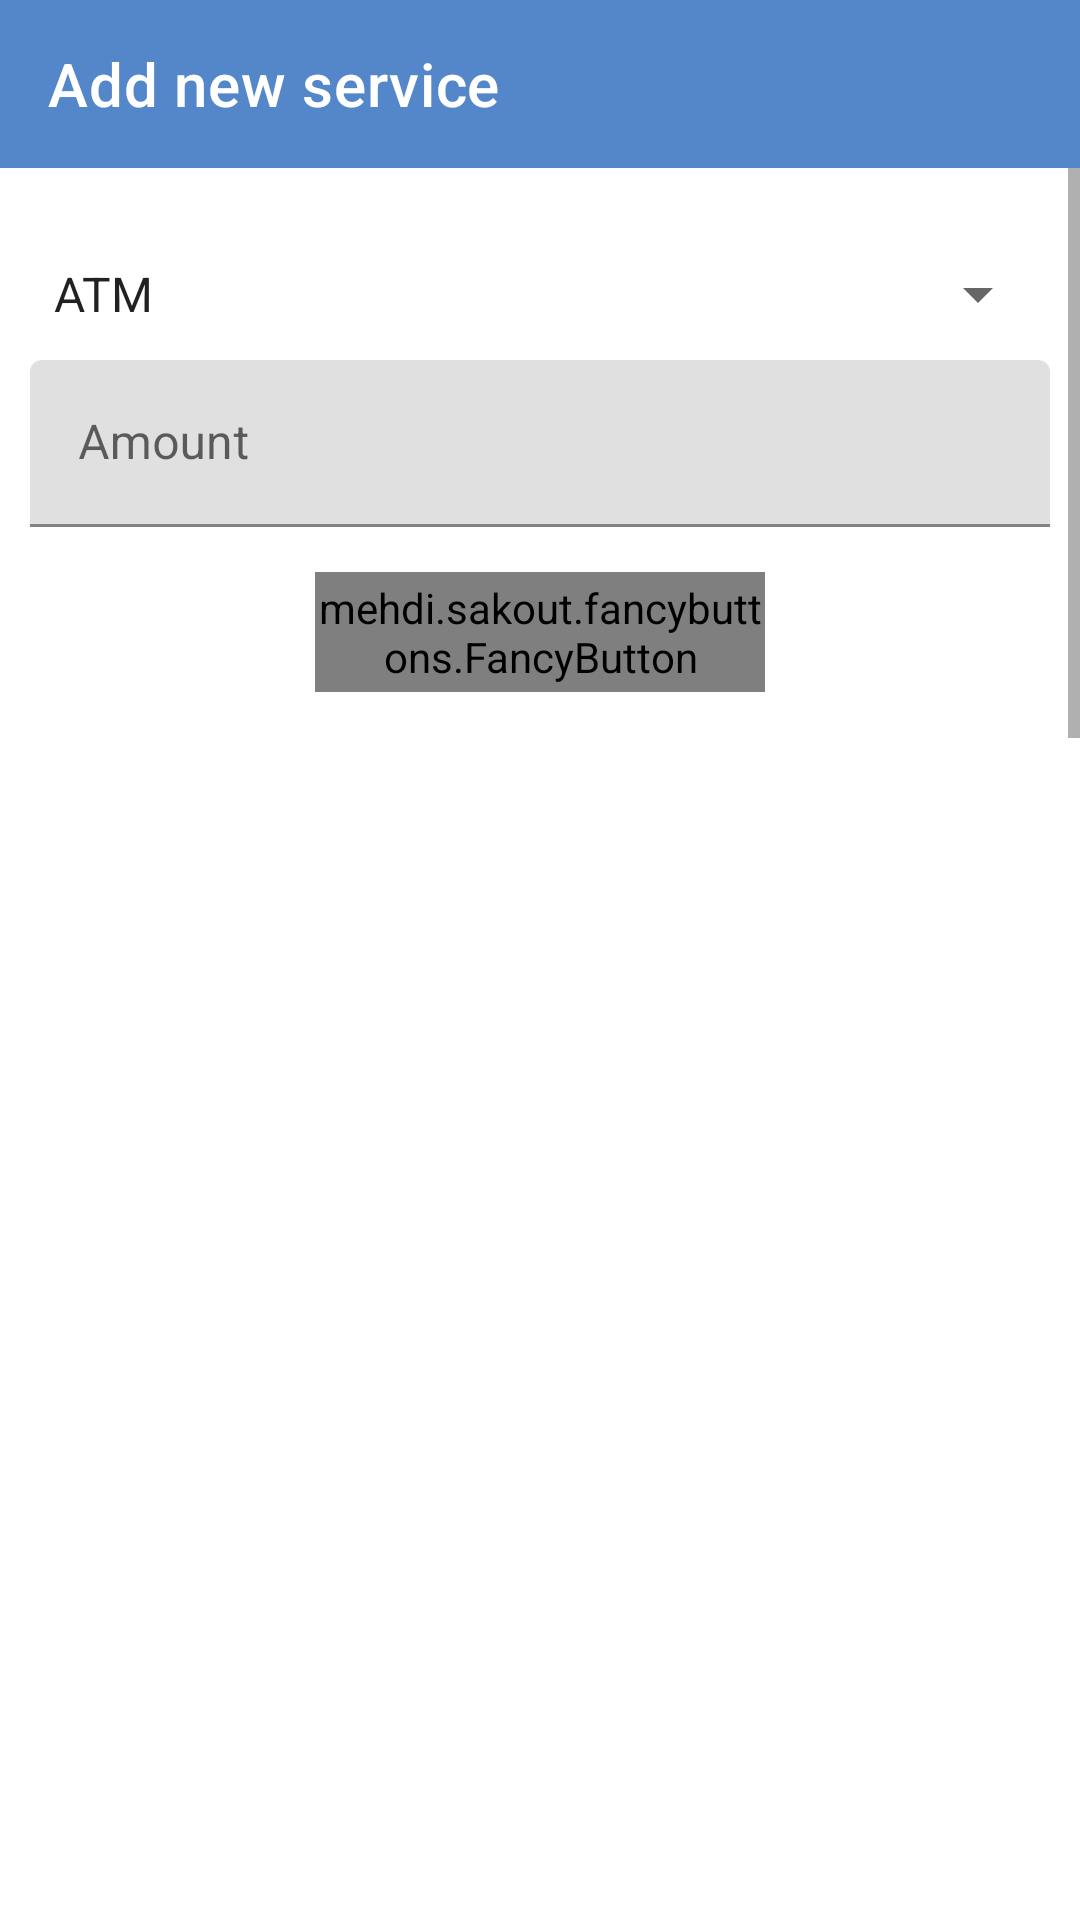

Android layout source for this screen:
<!-- AndroidManifest.xml: application theme AppTheme -->
<!-- res/layout/newservice_sheet.xml -->
<?xml version="1.0" encoding="utf-8"?>
<LinearLayout xmlns:android="http://schemas.android.com/apk/res/android"
    xmlns:app="http://schemas.android.com/apk/res-auto"
    android:layout_width="match_parent"
    android:orientation="vertical"
    android:layout_height="wrap_content">

    <com.google.android.material.appbar.AppBarLayout
        android:layout_width="match_parent"
        android:layout_height="wrap_content"
        android:theme="@style/AppTheme.AppBarOverlay">

        <androidx.appcompat.widget.Toolbar
            android:id="@+id/toolbar"
            android:layout_width="match_parent"
            app:popupTheme="@style/AppTheme.PopupOverlay"
            app:title="Add new service"
            android:layout_height="?attr/actionBarSize"/>
    </com.google.android.material.appbar.AppBarLayout>

    <ScrollView
        android:layout_width="match_parent"
        android:fillViewport="true"
        android:layout_height="wrap_content">
        <LinearLayout
            android:layout_width="match_parent"
            android:padding="10dp"
            android:layout_marginTop="10dp"
            android:orientation="vertical"
            android:layout_height="wrap_content">


                <androidx.appcompat.widget.AppCompatSpinner
                    android:id="@+id/service"
                    android:layout_width="match_parent"
                    android:entries="@array/all_services"
                    android:layout_marginTop="10dp"
                    android:layout_marginBottom="10dp"
                    android:layout_height="wrap_content"/>

            <com.google.android.material.textfield.TextInputLayout
                android:layout_width="match_parent"
                android:layout_height="wrap_content">
                <com.google.android.material.textfield.TextInputEditText
                    android:id="@+id/amount"
                    android:layout_width="match_parent"
                    android:hint="Amount"
                    android:inputType="number"
                    android:singleLine="true"
                    android:layout_height="wrap_content"/>
            </com.google.android.material.textfield.TextInputLayout>




            <mehdi.sakout.fancybuttons.FancyButton
                android:id="@+id/save"
                android:layout_width="150dp"
                android:layout_height="40dp"
                app:fb_text="Save vehicle"
                app:fb_textColor="@color/white"
                app:fb_borderWidth="3dp"
                app:fb_borderColor="#a4033f48"
                app:fb_defaultColor="@color/colorPrimary"
                app:fb_radius="25dp"
                app:fb_focusColor="#FD002B1E"
                android:layout_gravity="center"
                android:layout_margin="15dp" />


        </LinearLayout>
    </ScrollView>
</LinearLayout>
<!-- resources referenced by this layout -->
<resources>
  <string-array name="all_services">
  
          <item>ATM</item>
          <item>Drugstores</item>
          <item>Coffee Islands</item>
          <item>Car Washes And Liquor Sale.</item>
          <item>Car Repairs</item>
          <item>Mot</item>
          <item>Air Conditioning</item>
          <item>Batteries</item>
          <item>Exhausts</item>
          <item>Diagnostics</item>
          <item>Hybrid</item>
          <item>Car Service</item>
          <item>Body Works</item>
          <item>Tyres</item>
          <item>Brakes</item>
          <item>Clutches</item>
          <item>Electronics</item>
  
      </string-array>
  <color name="colorPrimary">#5387CA</color>
  <color name="white">#fafafa</color>
  <style name="AppTheme.AppBarOverlay" parent="ThemeOverlay.AppCompat.Dark.ActionBar" />
  <style name="AppTheme.PopupOverlay" parent="ThemeOverlay.AppCompat.Light" />
  <style name="AppTheme" parent="Theme.MaterialComponents.Light.DarkActionBar">
          
          <item name="colorPrimary">@color/colorPrimary</item>
          <item name="colorPrimaryDark">@color/colorPrimaryDark</item>
          <item name="colorAccent">@color/colorAccent</item>
          <item name="windowActionBar">false</item>
          <item name="windowNoTitle">true</item>
      </style>
  <color name="colorPrimaryDark">#FF396599</color>
  <color name="colorAccent">#1F324A</color>
</resources>
